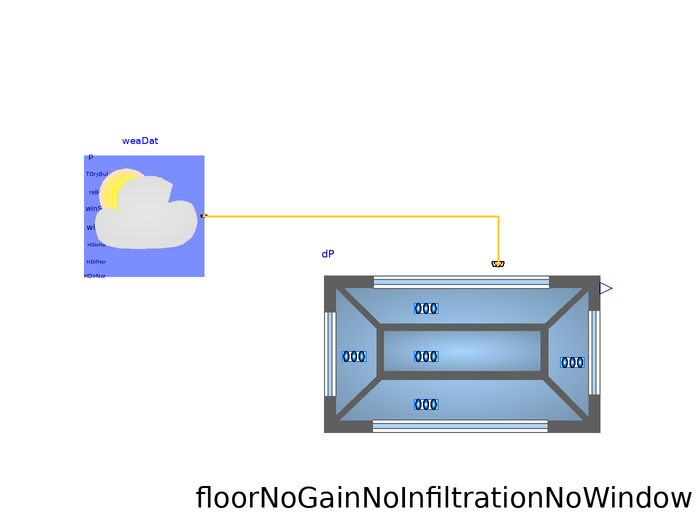

This picture is the connection diagram that the Modelica source below describes through its graphical annotations.

model Floor
  extends Modelica.Icons.Example;
  package Medium = Buildings.Media.Air "Medium model";
  parameter Modelica.SIunits.Angle lat=41.98*3.14159/180 "Latitude";
  Buildings.BoundaryConditions.WeatherData.ReaderTMY3 weaDat(filNam=
        "/home/kun/Documents/bic-savcal36/energyplus/weatherdata/USA_IL_Chicago-OHare.Intl.AP.725300_TMY3.mos")
    annotation (Placement(transformation(extent={{-40,20},{-20,40}})));
  ThermalZones.FloorNoGainNoInfiltrationNoWindow
                     floorNoGainNoInfiltrationNoWindow(
                           redeclare package Medium = Medium, lat=lat)
    annotation (Placement(transformation(extent={{-8,-8},{48,52}})));
equation
  connect(weaDat.weaBus, floorNoGainNoInfiltrationNoWindow.weaBus) annotation (
      Line(
      points={{-20,30},{29,30},{29,22}},
      color={255,204,51},
      thickness=0.5));
  annotation (Icon(coordinateSystem(preserveAspectRatio=false)), Diagram(
        coordinateSystem(preserveAspectRatio=false)),
    experiment(
      StopTime=2592000,
      Tolerance=1e-06,
      __Dymola_Algorithm="Dassl"));
end Floor;